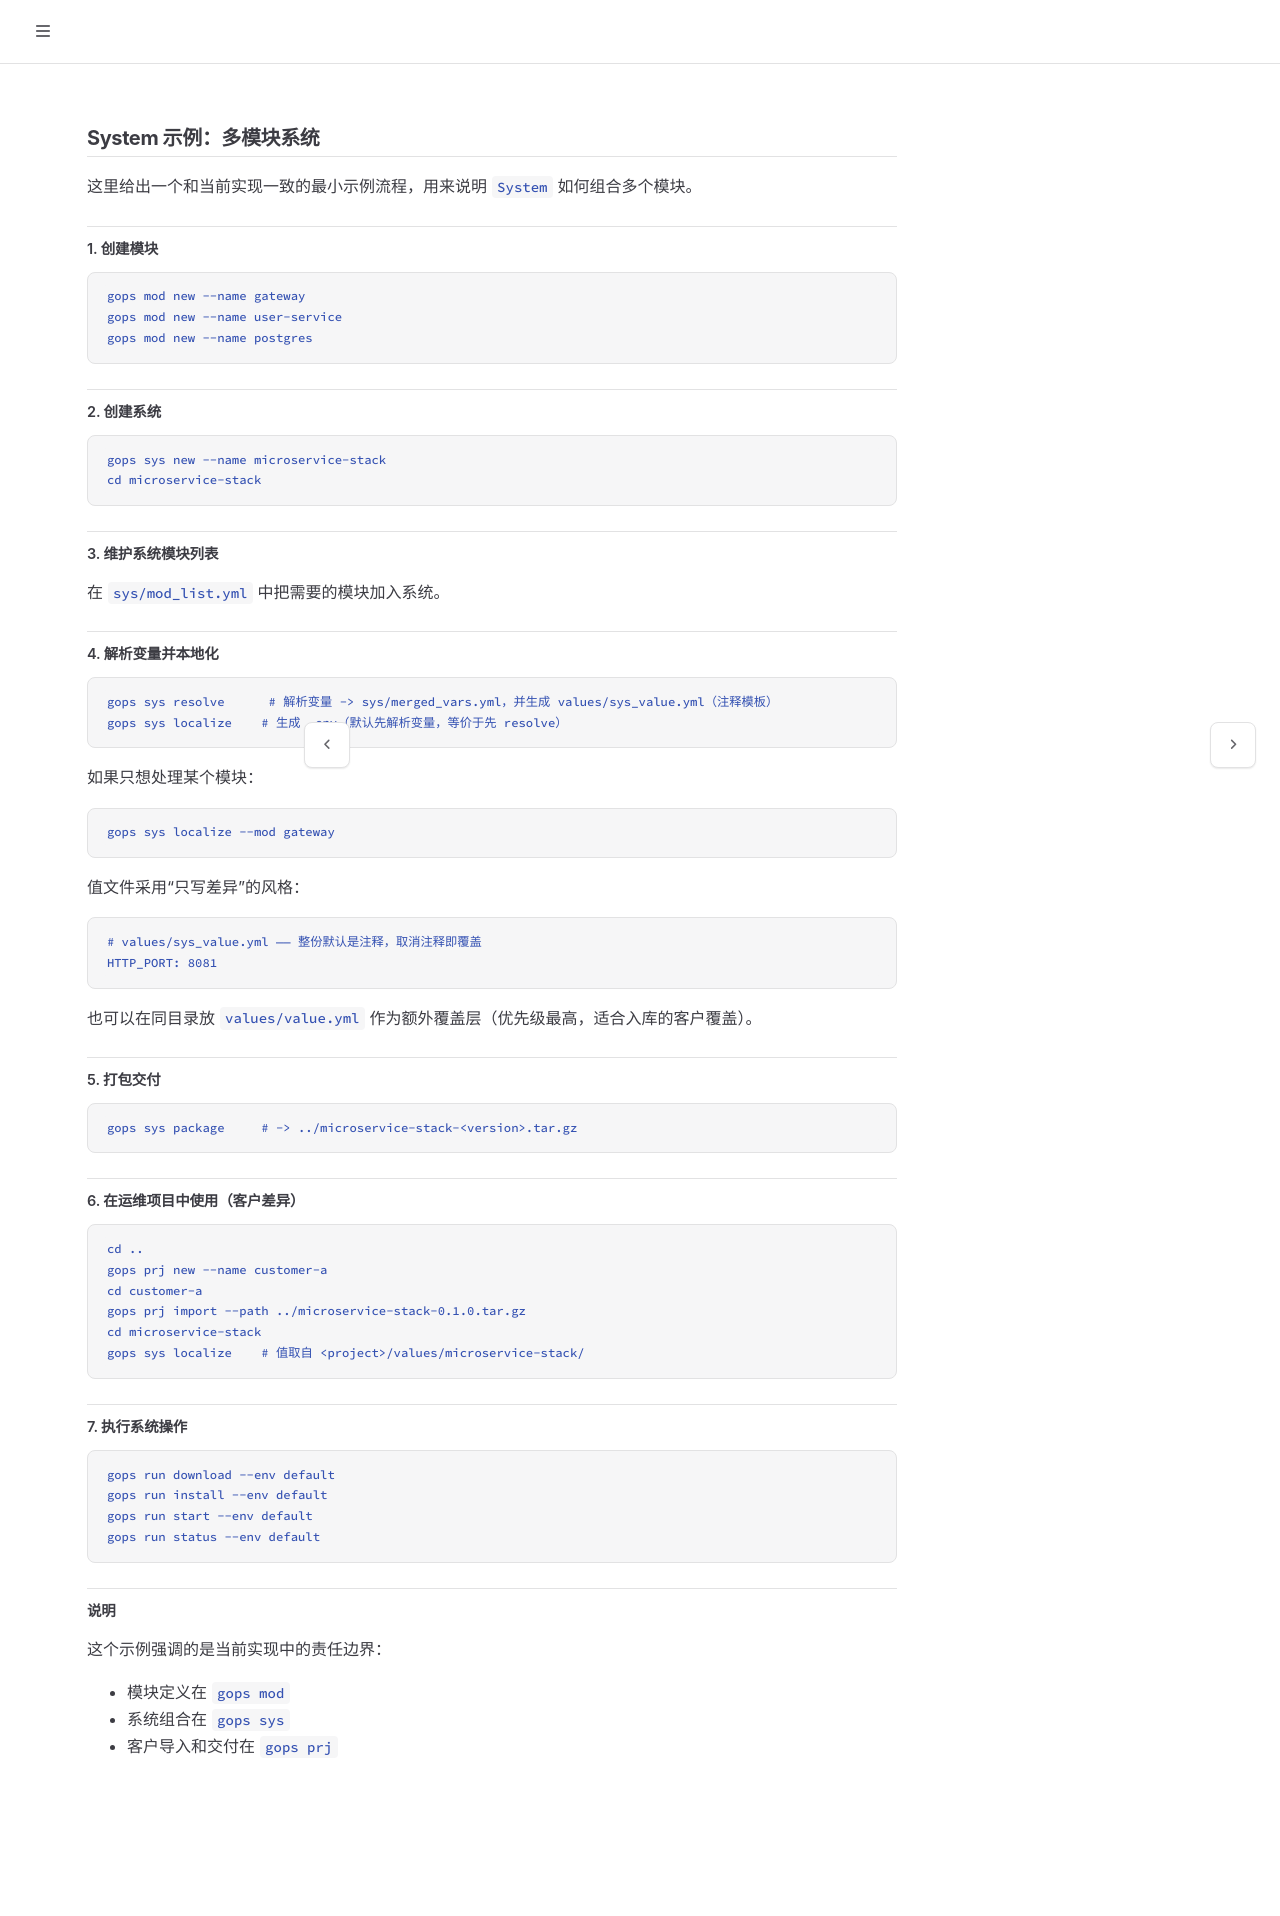

repository: galaxio-labs/operator-docs · page: operator/sys/examples/microservices.html · generator: mdbook

# System 示例：多模块系统

这里给出一个和当前实现一致的最小示例流程，用来说明 `System` 如何组合多个模块。

## 1. 创建模块

```bash
gops mod new --name gateway
gops mod new --name user-service
gops mod new --name postgres
```

## 2. 创建系统

```bash
gops sys new --name microservice-stack
cd microservice-stack
```

## 3. 维护系统模块列表

在 `sys/mod_list.yml` 中把需要的模块加入系统。

## 4. 解析变量并本地化

```bash
gops sys resolve      # 解析变量 -> sys/merged_vars.yml，并生成 values/sys_value.yml（注释模板）
gops sys localize    # 生成 .env（默认先解析变量，等价于先 resolve）
```

如果只想处理某个模块：

```bash
gops sys localize --mod gateway
```

值文件采用“只写差异”的风格：

```yaml
# values/sys_value.yml —— 整份默认是注释，取消注释即覆盖
HTTP_PORT: 8081
```

也可以在同目录放 `values/value.yml` 作为额外覆盖层（优先级最高，适合入库的客户覆盖）。

## 5. 打包交付

```bash
gops sys package     # -> ../microservice-stack-<version>.tar.gz
```

## 6. 在运维项目中使用（客户差异）

```bash
cd ..
gops prj new --name customer-a
cd customer-a
gops prj import --path ../microservice-stack-0.1.0.tar.gz
cd microservice-stack
gops sys localize    # 值取自 <project>/values/microservice-stack/
```

## 7. 执行系统操作

```bash
gops run download --env default
gops run install --env default
gops run start --env default
gops run status --env default
```

## 说明

这个示例强调的是当前实现中的责任边界：

- 模块定义在 `gops mod`
- 系统组合在 `gops sys`
- 客户导入和交付在 `gops prj`
